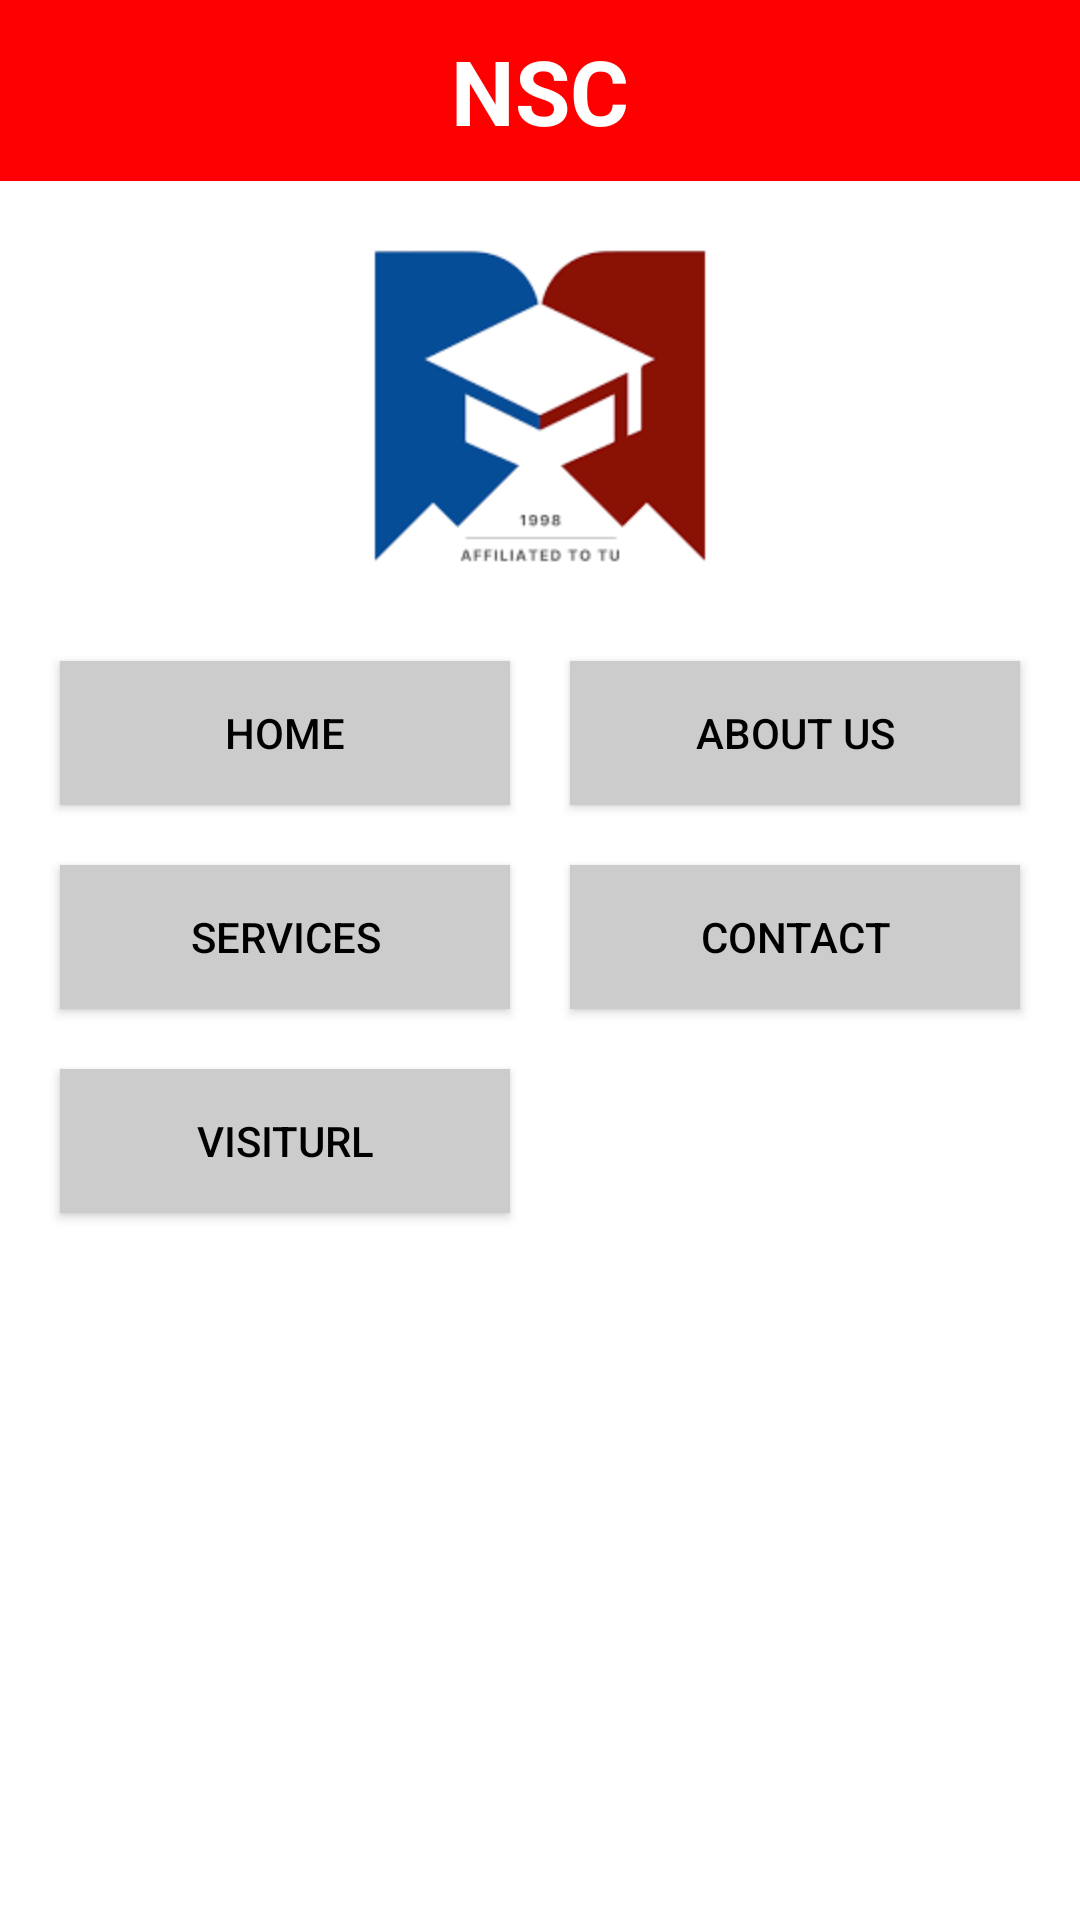

Layout XML and referenced resources for this Android screen:
<!-- AndroidManifest.xml: application theme Theme.NSC -->
<!-- res/layout/activity_main.xml -->
<?xml version="1.0" encoding="utf-8"?>
<LinearLayout xmlns:android="http://schemas.android.com/apk/res/android"
    android:layout_width="match_parent"
    android:layout_height="match_parent"
    android:orientation="vertical"
    android:background="@color/white">

    
    <TextView
        android:id="@+id/tvTitle"
        android:layout_width="match_parent"
        android:layout_height="wrap_content"
        android:text="NSC"
        android:textSize="30sp"
        android:layout_gravity="center"
        android:gravity="center"
        android:textStyle="bold"
        android:paddingBottom="10dp"
        android:paddingTop="10sp"
        android:background="#FF0000"
        android:textColor="#FFFFFF"/>

    <LinearLayout
        android:layout_width="wrap_content"
        android:layout_height="wrap_content"
        android:layout_gravity="center">

        <ImageView
            android:layout_width="150dp"
            android:layout_height="150dp"
            android:src="@drawable/nsc"/>

        </LinearLayout>


    
    <GridLayout
        android:layout_width="wrap_content"
        android:layout_height="wrap_content"
        android:columnCount="2"
        android:rowCount="2"
        android:paddingBottom="20dp"
        android:layout_gravity="center">

        <Button
            android:id="@+id/btnHome"
            android:layout_width="150dp"
            android:layout_height="wrap_content"
            android:text="Home"
            android:background="#CCCCCC"
            android:textColor="#000000"
            android:layout_margin="10dp"/>

        <Button
            android:id="@+id/btnAbout"
            android:layout_width="150dp"
            android:layout_height="wrap_content"
            android:text="About Us"
            android:background="#CCCCCC"
            android:textColor="#000000"
            android:layout_margin="10dp"/>

        <Button
            android:id="@+id/btnServices"
            android:layout_width="150dp"
            android:layout_height="wrap_content"
            android:text="Services"
            android:background="#CCCCCC"
            android:textColor="#000000"
            android:layout_margin="10dp"/>

        <Button
            android:id="@+id/btnContact"
            android:layout_width="150dp"
            android:layout_height="wrap_content"
            android:text="Contact"
            android:background="#CCCCCC"
            android:textColor="#000000"
            android:layout_margin="10dp"/>

        

        <Button
            android:id="@+id/btnVisitURL"
            android:layout_width="150dp"
            android:layout_height="wrap_content"
            android:text="VisitUrl"
            android:background="#CCCCCC"
            android:textColor="#000000"
            android:layout_margin="10dp"/>


    </GridLayout>

</LinearLayout>
<!-- resources referenced by this layout -->
<resources>
  <!-- drawable nsc: png bitmap (drawable, 2987 bytes) -->
  <style name="Theme.NSC" parent="Base.Theme.NSC" />
  <style name="Base.Theme.NSC" parent="Theme.Material3.DayNight.NoActionBar">
          
          
      </style>
  <!-- not gathered from this repository: default colours our renderer supplied (Android Studio template values) -->
  <color name="white">#FFFFFFFF</color>
</resources>
